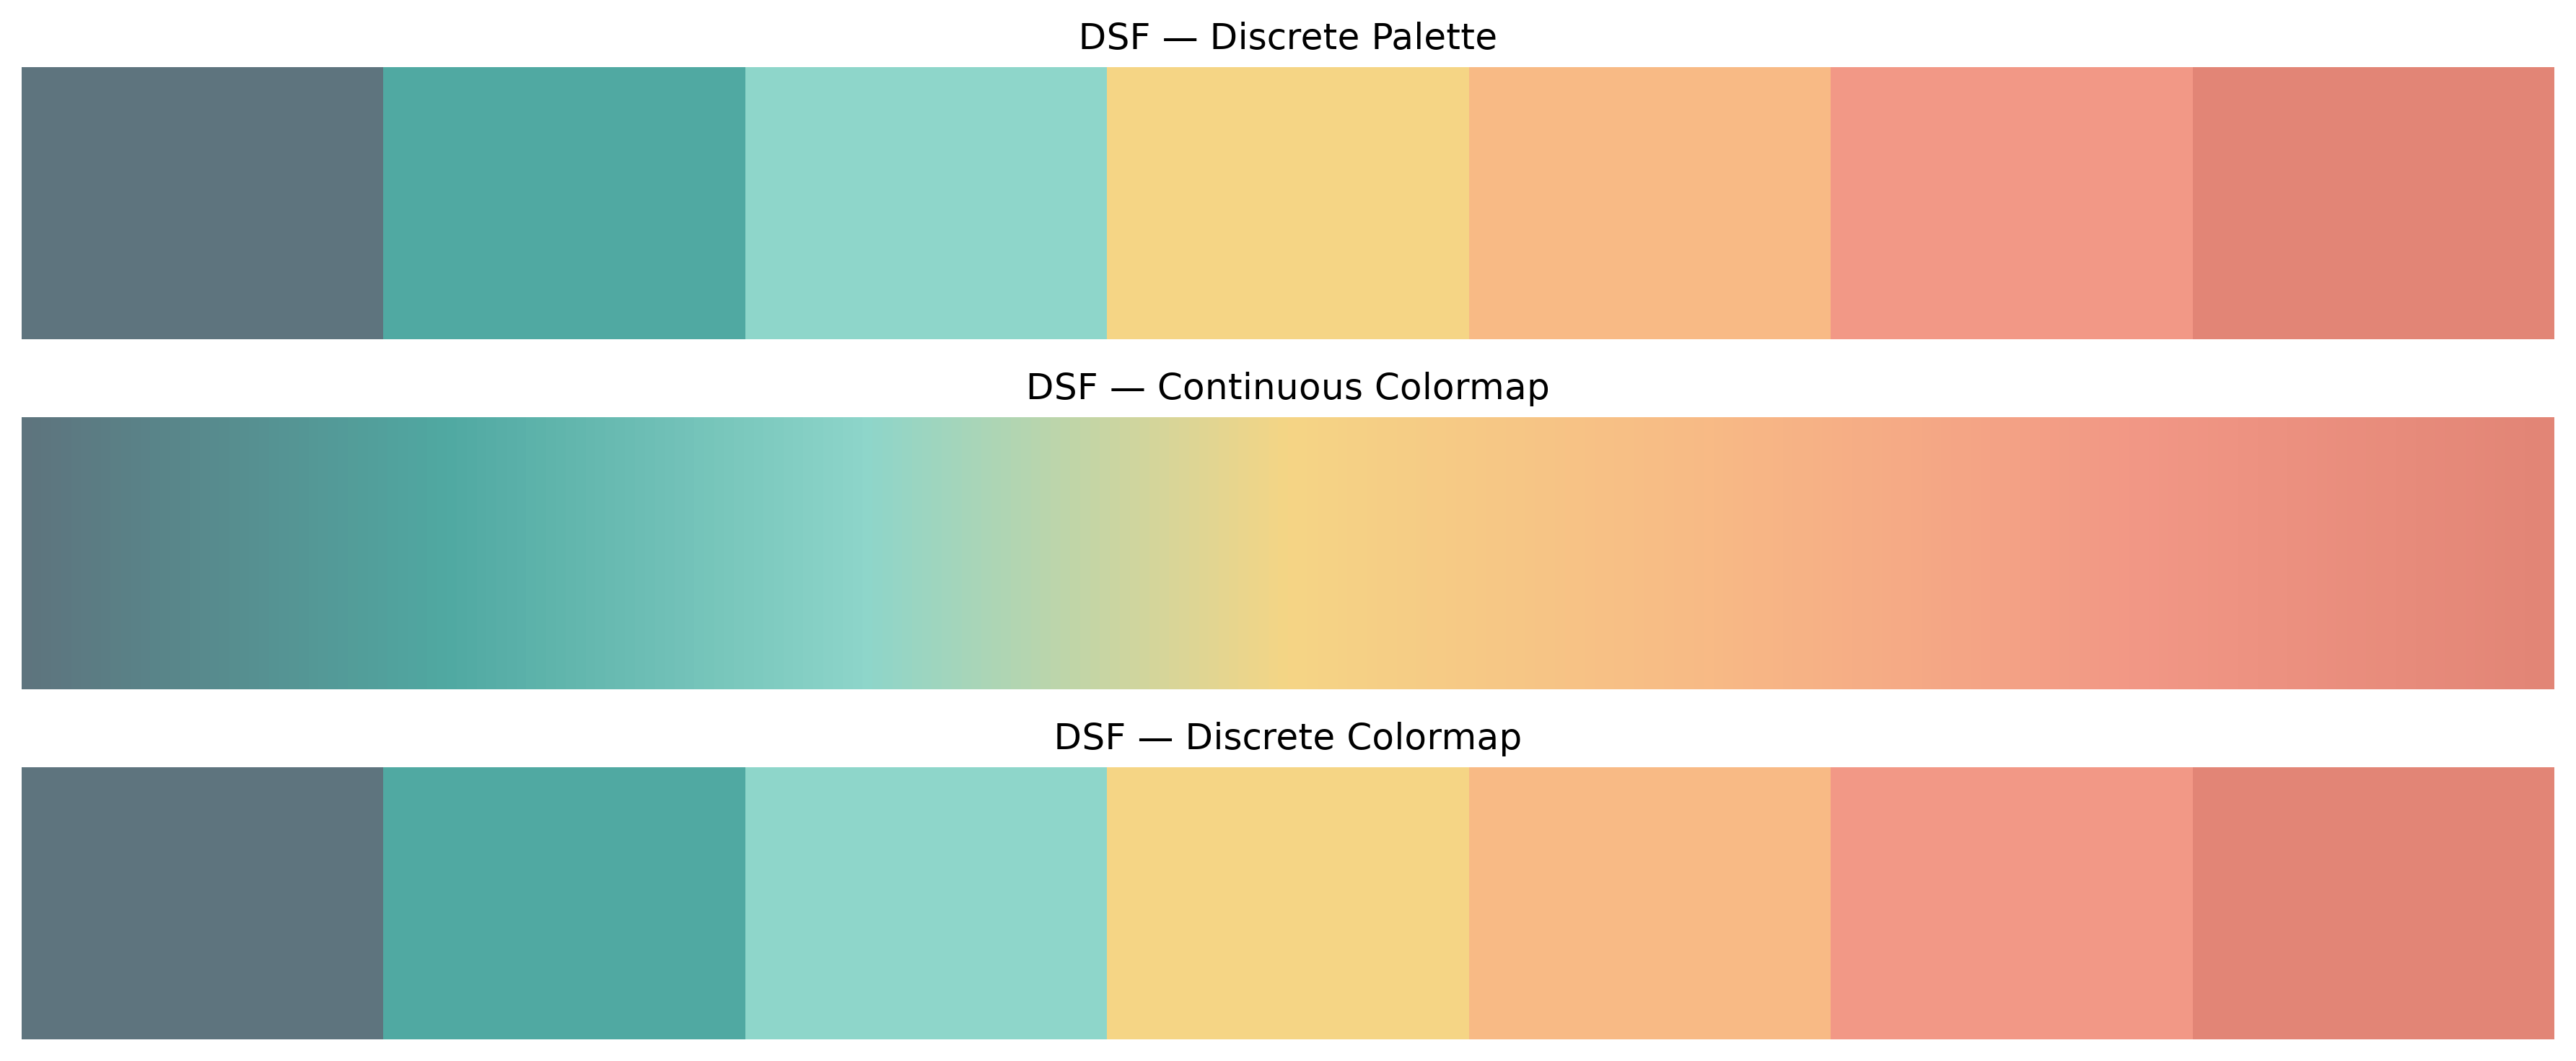

Recreate this plot in Python.
"""Preview the DSF color palette and colormaps."""

import matplotlib.pyplot as plt
import numpy as np

from dsf.utils.colors import DSF_CMAP, DSF_CMAP_DISCRETE, DSF_COLORS


def main():
    """Preview the DSF palette and colormaps."""
    fig, axes = plt.subplots(3, 1, figsize=(12, 5))

    gradient = np.linspace(0, 1, 512)[None, :]

    for i, color in enumerate(DSF_COLORS):
        axes[0].barh(0, 1, left=i, color=color, height=1)

    axes[0].set_xlim(0, len(DSF_COLORS))
    axes[0].set_ylim(-0.5, 0.5)
    axes[0].set_title("DSF — Discrete Palette")
    axes[0].axis("off")

    axes[1].imshow(
        gradient,
        aspect="auto",
        cmap=DSF_CMAP,
        extent=[0, 1, 0, 1],
    )
    axes[1].set_title("DSF — Continuous Colormap")
    axes[1].axis("off")

    discrete = np.arange(len(DSF_COLORS))[None, :]

    axes[2].imshow(
        discrete,
        aspect="auto",
        cmap=DSF_CMAP_DISCRETE,
        interpolation="nearest",
    )
    axes[2].set_title("DSF — Discrete Colormap")
    axes[2].axis("off")

    fig.tight_layout()
    fig.savefig("dsf_colors.png", dpi=300, bbox_inches="tight")
    plt.show()


if __name__ == "__main__":
    main()
